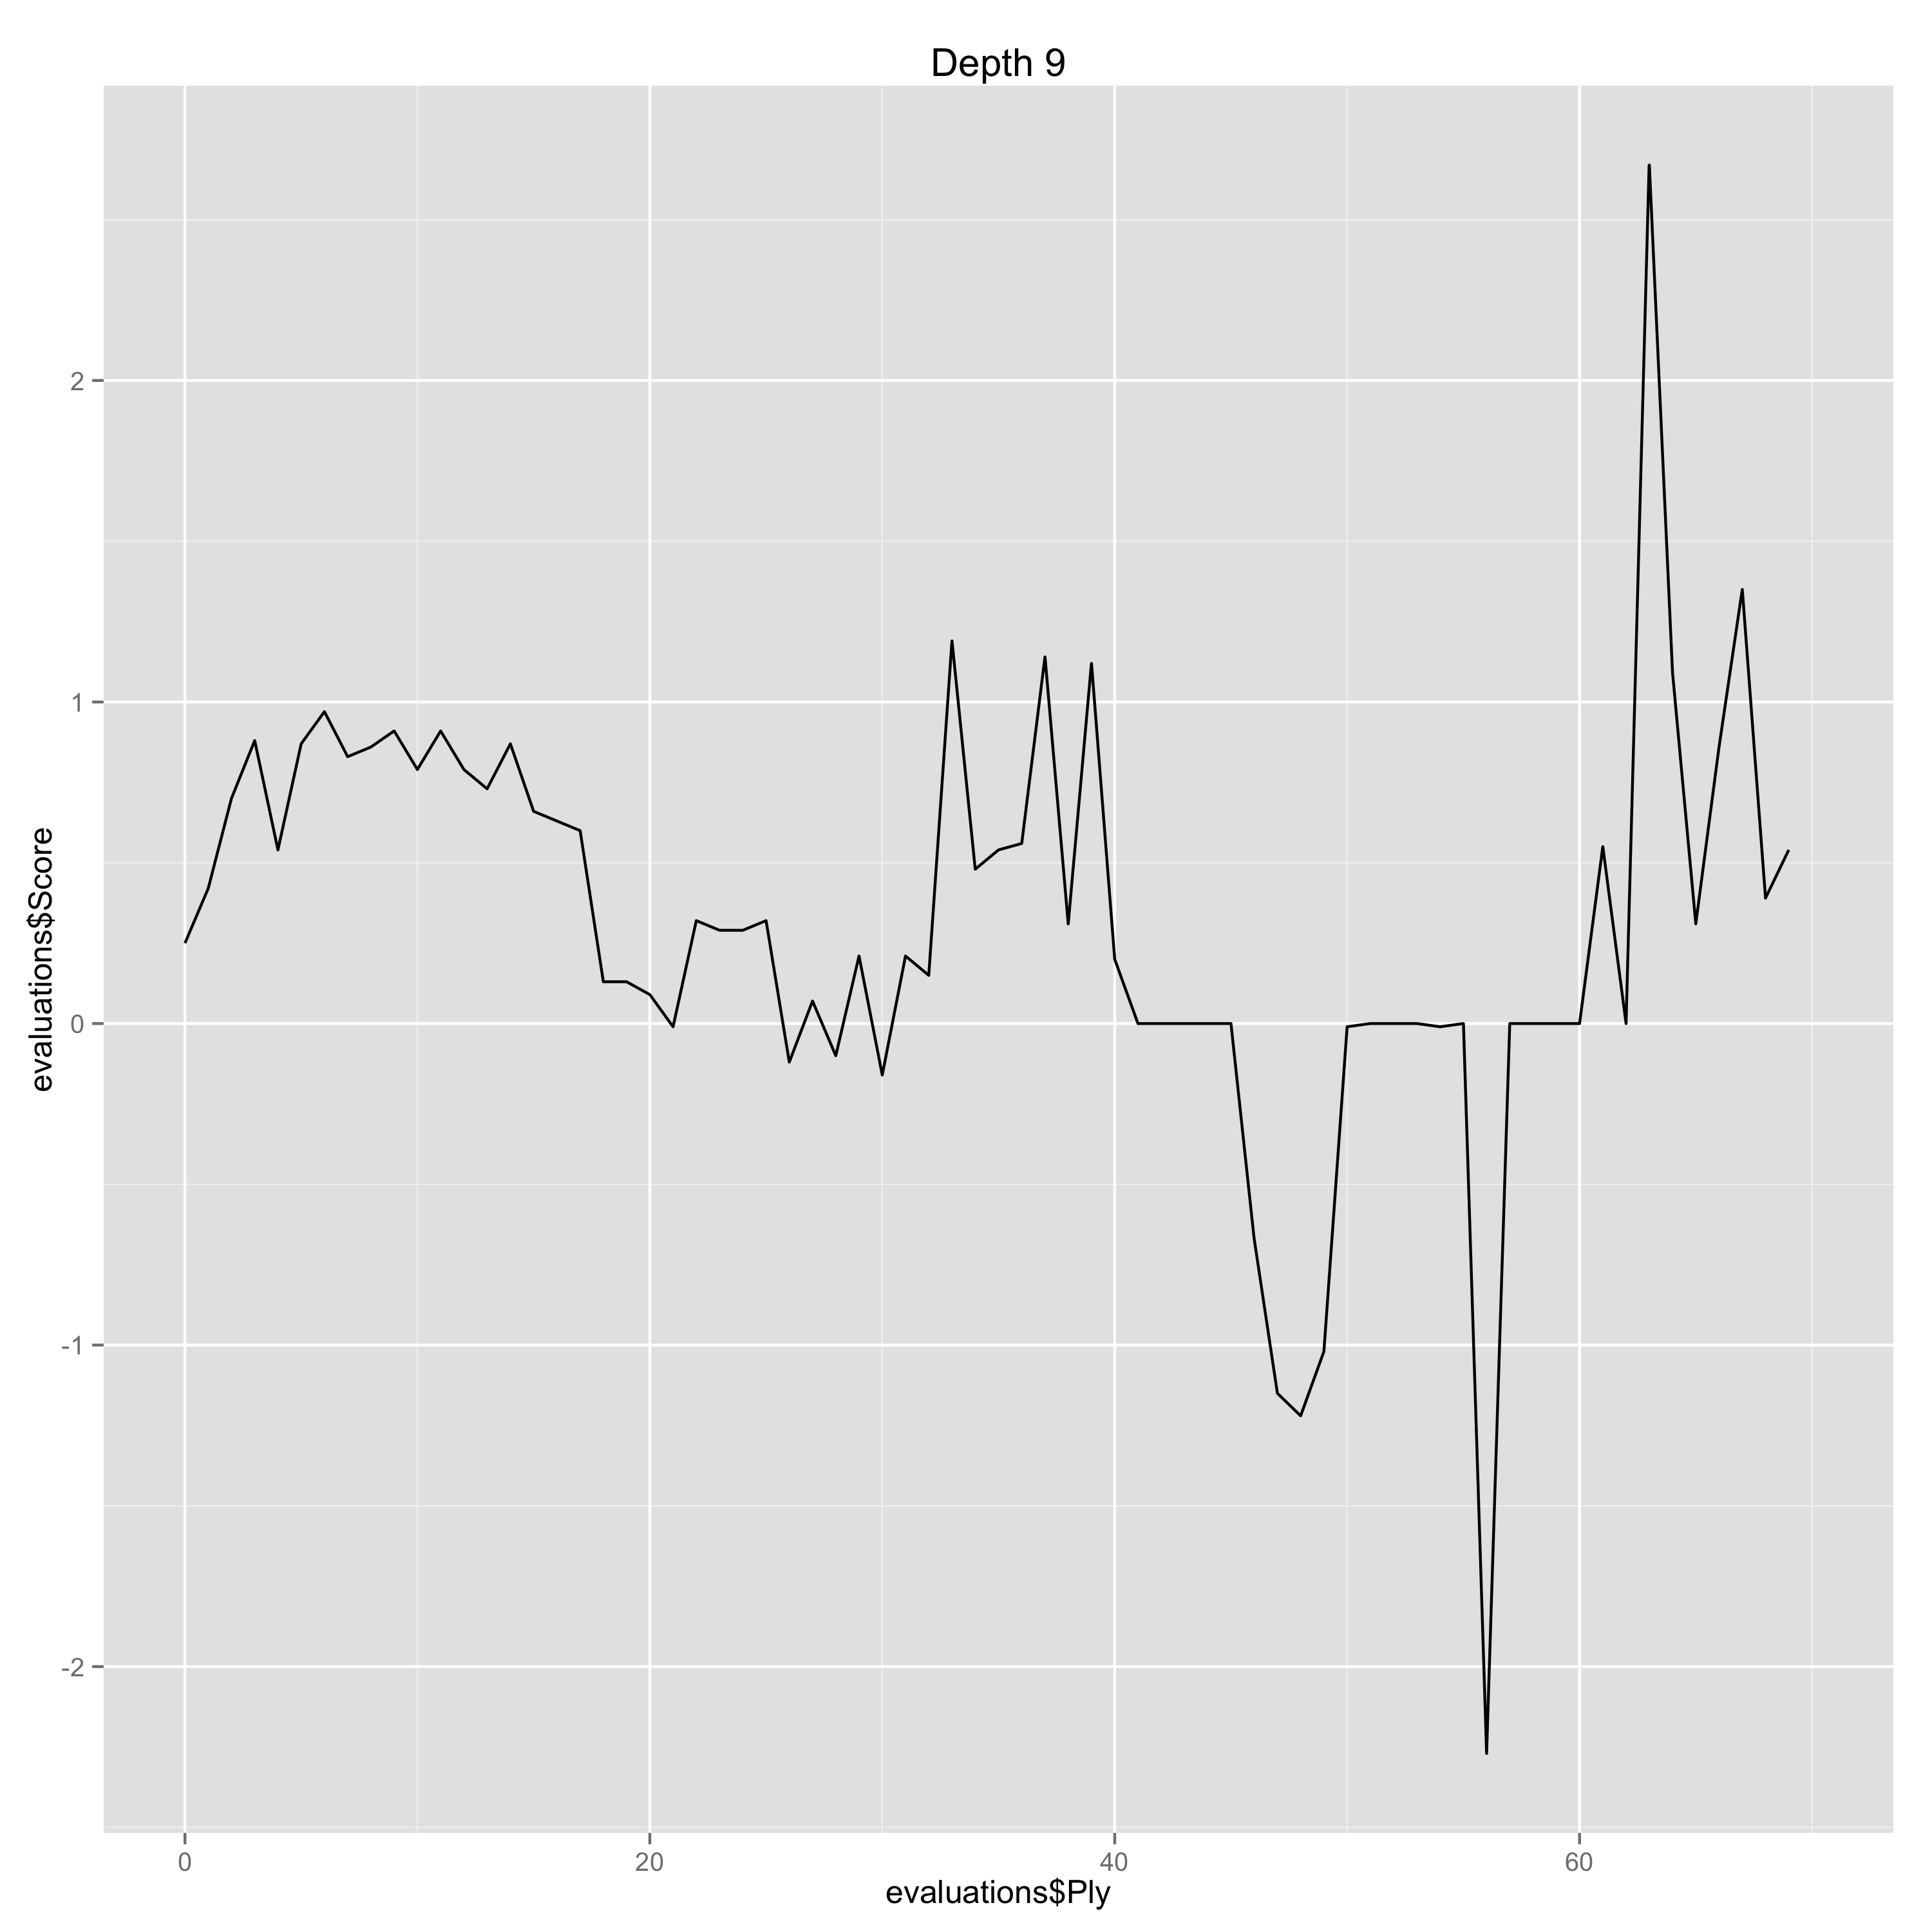

Source data for this figure (header and first rows):
Ply, Move, White, Black, Score, Eval, Comment
0, [1], e4, , 0.25, 0.25, 
1, [1], , c5, 0.42, -0.17, 
2, [2], Nf3, , 0.7, 0.28, 
3, [2], , e6, 0.88, -0.18, 
4, [3], Nc3, , 0.54, -0.34, 
5, [3], , a6, 0.87, -0.33, 
6, [4], Be2, , 0.97, 0.1, 
7, [4], , Nc6, 0.83, 0.14, 
8, [5], d4, , 0.86, 0.03, 
9, [5], , cxd4, 0.91, -0.05, 
10, [6], Nxd4, , 0.79, -0.12, 
11, [6], , Qc7, 0.91, -0.12, 
12, [7], O-O, , 0.79, -0.12, 
13, [7], , Nf6, 0.73, 0.06, 
14, [8], Be3, , 0.87, 0.14, 
15, [8], , Be7, 0.66, 0.21, 
16, [9], f4, , 0.63, -0.03, 
17, [9], , d6, 0.6, 0.03, 
18, [10], Kh1, , 0.13, -0.47, 
19, [10], , O-O, 0.13, 0.0, 
20, [11], Qe1, , 0.09, -0.04, 
21, [11], , Nxd4, -0.01, 0.1, 
22, [12], Bxd4, , 0.32, 0.33, 
23, [12], , b5, 0.29, 0.03, 
24, [13], Qg3, , 0.29, 0.0, 
25, [13], , Bb7, 0.32, -0.03, 
26, [14], a3, , -0.12, -0.44, 
27, [14], , Rad8, 0.07, -0.19, 
28, [15], Rae1, , -0.1, -0.17, 
29, [15], , Rd7, 0.21, -0.31, 
30, [16], Bd3, , -0.16, -0.37, 
31, [16], , Qd8, 0.21, -0.37, 
32, [17], Qh3, , 0.15, -0.06, 
33, [17], , g6, 1.19, -1.04, Erreur
34, [18], f5, , 0.48, -0.71, 
35, [18], , e5, 0.54, -0.06, 
36, [19], Be3, , 0.56, 0.02, 
37, [19], , Re8, 1.14, -0.58, 
38, [20], fxg6, , 0.31, -0.83, 
39, [20], , hxg6, 1.12, -0.81, 
40, [21], Nd5, , 0.2, -0.92, 
41, [21], , Nxd5, 0.0, 0.2, 
42, [22], Rxf7, , 0.0, 0.0, 
43, [22], , Kxf7, 0.0, 0.0, 
44, [23], Qh7+, , 0.0, 0.0, 
45, [23], , Ke6, 0.0, 0.0, 
46, [24], exd5+, , -0.67, -0.67, 
47, [24], , Kxd5, -1.15, 0.48, 
48, [25], Be4+, , -1.22, -0.07, 
49, [25], , Kxe4, -1.02, -0.2, 
50, [26], Qf7, , -0.01, 1.01, Erreur
51, [26], , Bf6, 0.0, -0.01, 
52, [27], Bd2+, , 0.0, 0.0, 
53, [27], , Kd4, 0.0, 0.0, 
54, [28], Be3+, , -0.01, -0.01, 
55, [28], , Ke4, 0.0, -0.01, 
56, [29], Qb3, , -2.27, -2.27, Erreur
57, [29], , Kf5, 0.0, -2.27, Erreur
58, [30], Rf1+, , 0.0, 0.0, 
59, [30], , Kg4, 0.0, 0.0, 
... 11 more rows
